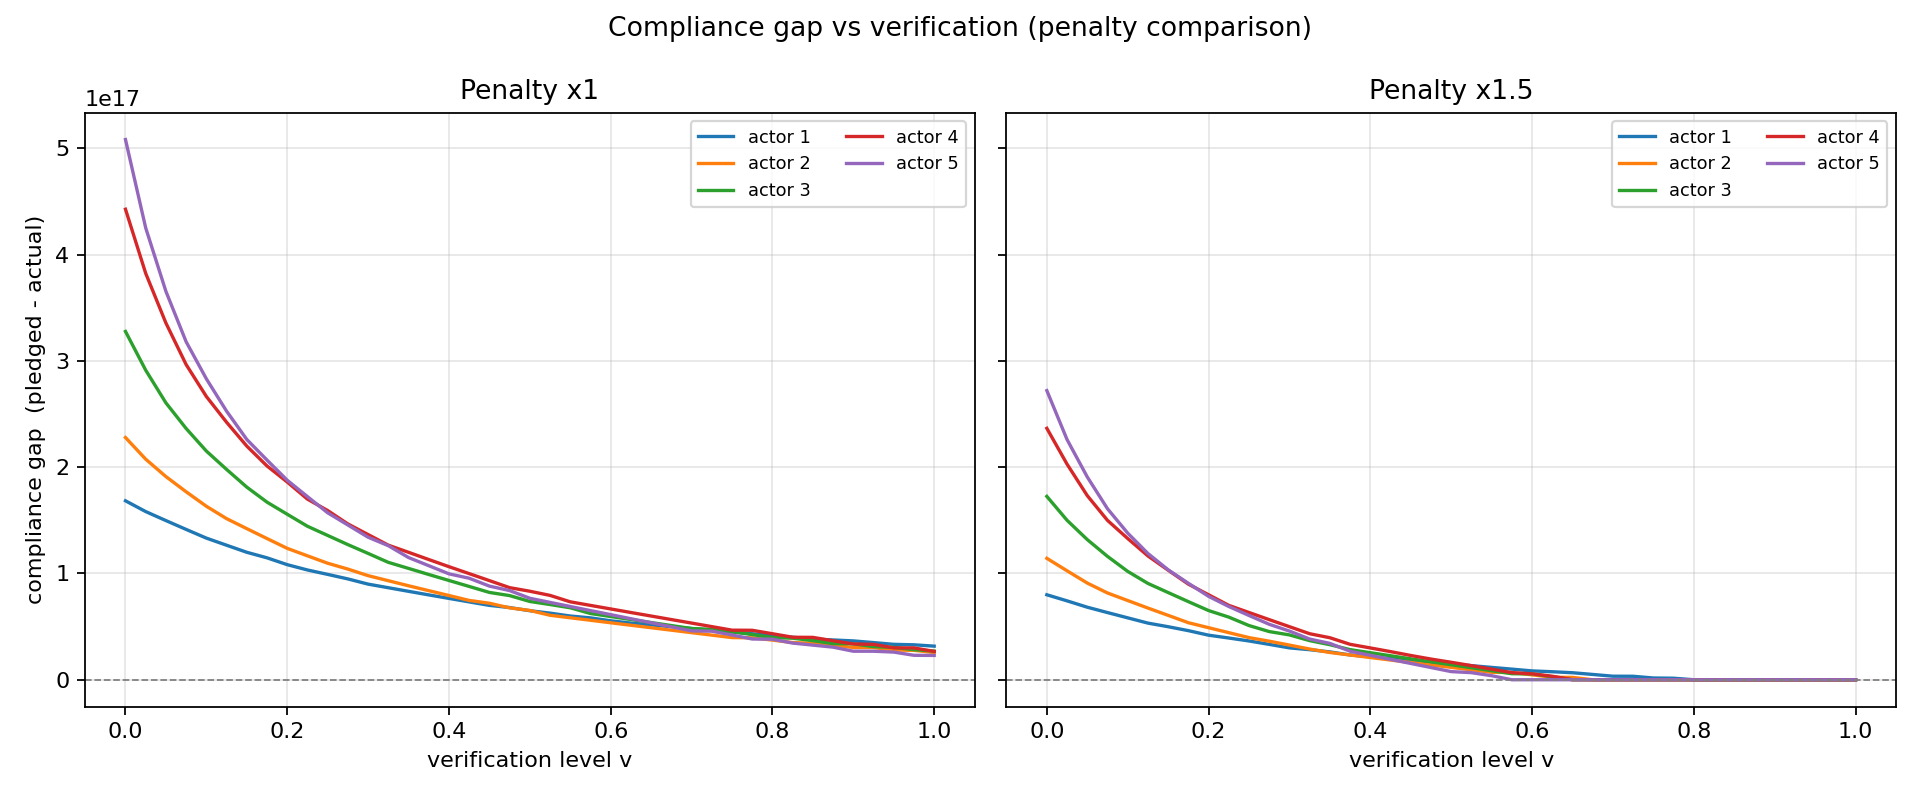

Values plotted in this chart, from the file beside it:
# v, penalty_x1, penalty_x1.5
0.000000000000000000e+00, 3.350616666666668160e+17, 1.750940000000001920e+17
2.500000000000000139e-02, 2.929723333333333760e+17, 1.511386666666665600e+17
5.000000000000000278e-02, 2.605476666666664000e+17, 1.310449999999998400e+17
7.500000000000001110e-02, 2.338976666666665920e+17, 1.143663333333328960e+17
1.000000000000000056e-01, 2.123079999999999040e+17, 1.011266666666665760e+17
1.250000000000000000e-01, 1.942520000000003520e+17, 8.933799999999952000e+16
1.500000000000000222e-01, 1.778896666666669760e+17, 7.982233333333296000e+16
1.750000000000000167e-01, 1.645373333333331840e+17, 7.082066666666632800e+16
2.000000000000000111e-01, 1.523029999999998400e+17, 6.289099999999996000e+16
2.250000000000000056e-01, 1.413353333333330400e+17, 5.628666666666683200e+16
2.500000000000000000e-01, 1.321913333333332960e+17, 5.017233333333290400e+16
2.750000000000000222e-01, 1.236883333333334240e+17, 4.472766666666724800e+16
3.000000000000000444e-01, 1.155170000000000800e+17, 4.010666666666641600e+16
3.250000000000000111e-01, 1.086173333333335200e+17, 3.511400000000002400e+16
3.500000000000000333e-01, 1.022719999999999680e+17, 3.170999999999975600e+16
3.750000000000000000e-01, 9.664133333333294400e+16, 2.702066666666667600e+16
4.000000000000000222e-01, 9.105900000000036800e+16, 2.418333333333324800e+16
4.250000000000000444e-01, 8.622166666666640000e+16, 2.133966666666672800e+16
4.500000000000000111e-01, 8.111700000000012800e+16, 1.846166666666660000e+16
4.750000000000000333e-01, 7.706933333333316800e+16, 1.566666666666654800e+16
5.000000000000000000e-01, 7.276000000000017600e+16, 1.294733333333340200e+16
5.250000000000000222e-01, 6.925766666666636800e+16, 1.076366666666708400e+16
5.500000000000000444e-01, 6.565000000000010400e+16, 8.175666666666317000e+15
5.750000000000000666e-01, 6.231666666666692800e+16, 5.812000000000051000e+15
6.000000000000000888e-01, 5.929533333333295200e+16, 4.815999999999846000e+15
6.250000000000000000e-01, 5.639200000000000000e+16, 3.200000000000217500e+15
6.500000000000000222e-01, 5.360300000000025600e+16, 1.763333333333465500e+15
6.750000000000000444e-01, 5.081199999999969600e+16, 9.966666666666496250e+14
7.000000000000000666e-01, 4.801866666666667200e+16, 6.666666666667263750e+14
7.250000000000000888e-01, 4.634466666666658400e+16, 6.533333333333887500e+14
7.500000000000000000e-01, 4.372633333333352800e+16, 3.299999999999360000e+14
7.750000000000000222e-01, 4.202033333333303200e+16, 2.866666666666111875e+14
8.000000000000000444e-01, 4.001033333333308000e+16, 0.000000000000000000e+00
8.250000000000000666e-01, 3.771099999999989600e+16, 0.000000000000000000e+00
8.500000000000000888e-01, 3.637900000000004000e+16, 0.000000000000000000e+00
8.750000000000000000e-01, 3.428200000000020400e+16, 0.000000000000000000e+00
9.000000000000000222e-01, 3.224833333333338800e+16, 0.000000000000000000e+00
9.250000000000000444e-01, 3.129666666666639200e+16, 0.000000000000000000e+00
9.500000000000000666e-01, 2.956066666666638000e+16, 0.000000000000000000e+00
9.750000000000000888e-01, 2.836666666666674000e+16, 0.000000000000000000e+00
1.000000000000000000e+00, 2.675600000000000000e+16, 0.000000000000000000e+00
